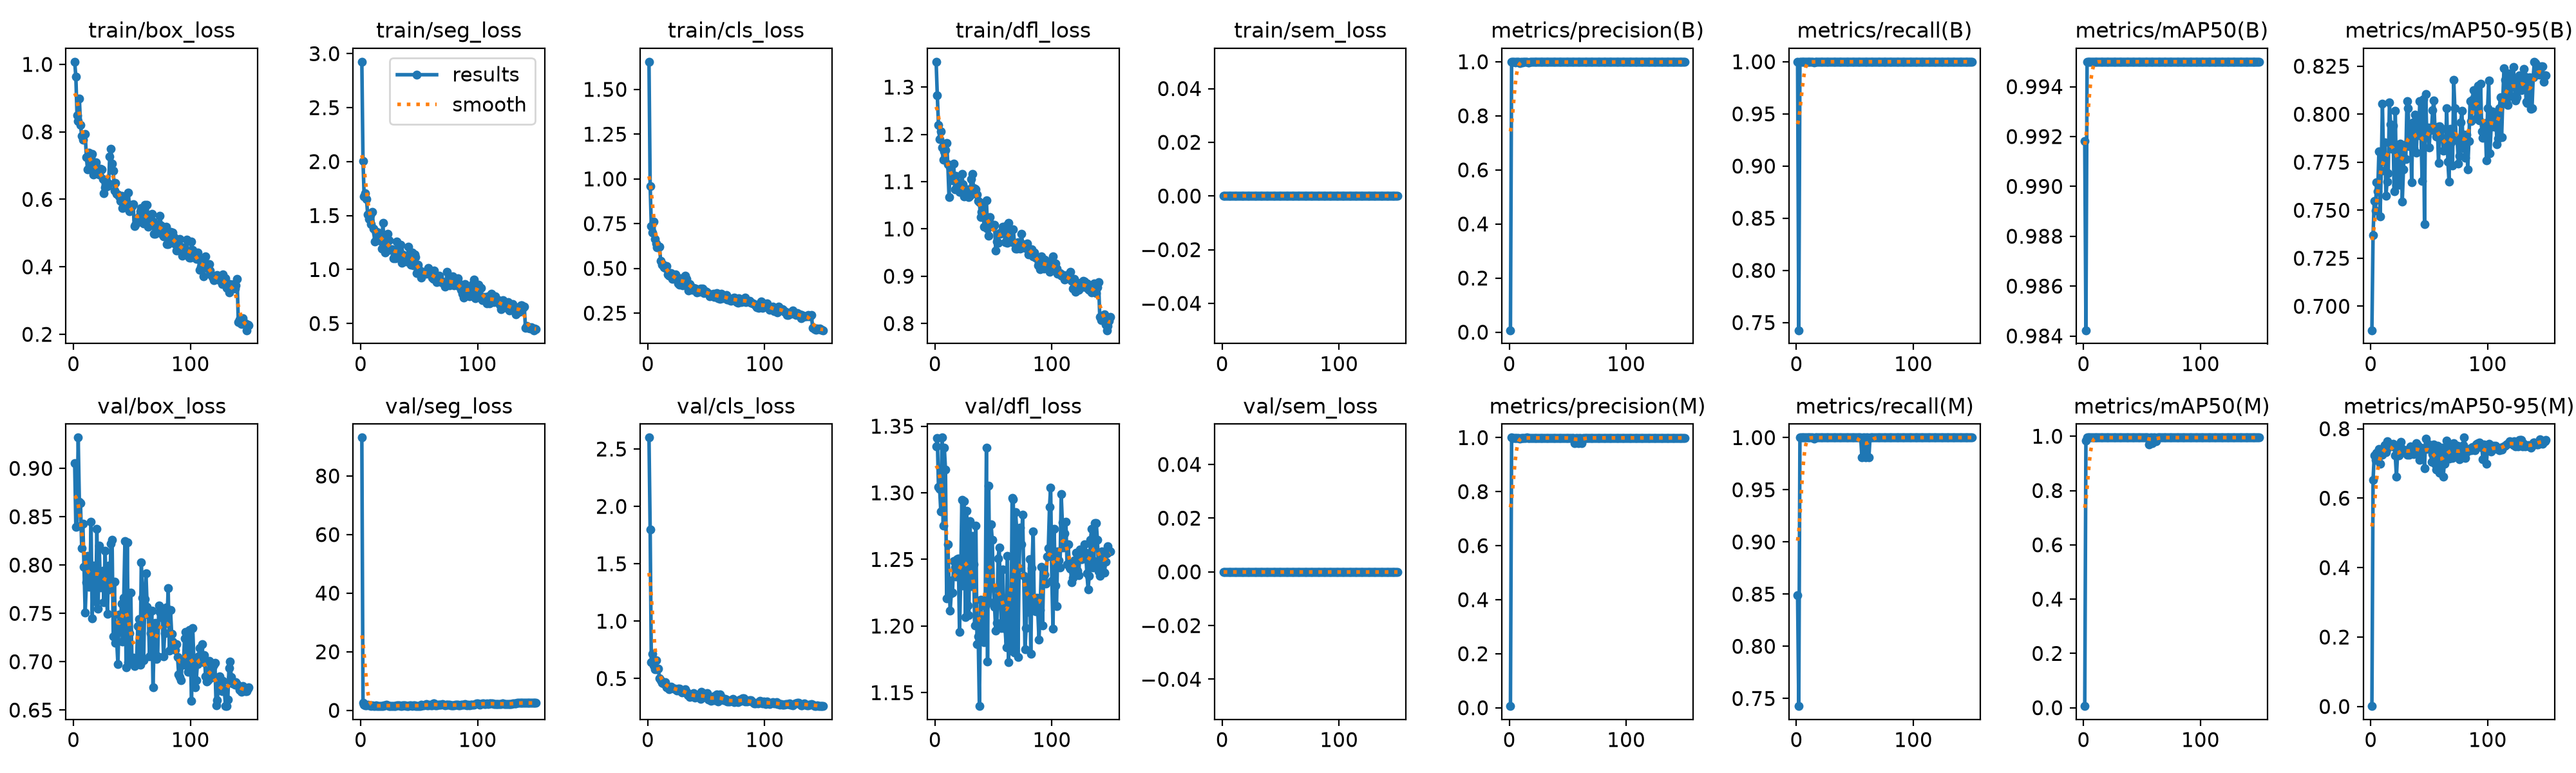

The data file committed next to this chart (first rows):
epoch, time, train/box_loss, train/seg_loss, train/cls_loss, train/dfl_loss, train/sem_loss, metrics/precision(B), metrics/recall(B), metrics/mAP50(B), metrics/mAP50-95(B), metrics/precision(M), metrics/recall(M), metrics/mAP50(M), metrics/mAP50-95(M), val/box_loss, val/seg_loss, val/cls_loss, val/dfl_loss, val/sem_loss, lr/pg0, lr/pg1, lr/pg2
1, 28.02, 1.008, 2.925, 1.655, 1.354, 0, 0.00709, 1, 0.9918, 0.6875, 0.00602, 0.8491, 0.00592, 0.0011, 0.9052, 93.09, 2.599, 1.335, 0, 0.0003272, 0.0003272, 0.06761
2, 44.39, 0.9633, 2.003, 0.9606, 1.282, 0, 1, 0.7427, 0.9842, 0.7371, 1, 0.7427, 0.9842, 0.6525, 0.8397, 2.547, 1.798, 1.341, 0, 0.0006561, 0.0006561, 0.03461
3, 58.66, 0.8495, 1.675, 0.7373, 1.221, 0, 0.9987, 1, 0.995, 0.7548, 0.9987, 1, 0.995, 0.7232, 0.8399, 1.835, 0.6401, 1.305, 0, 0.0009807, 0.0009807, 0.001598
4, 73.11, 0.8326, 1.708, 0.6992, 1.19, 0, 0.9984, 1, 0.995, 0.7496, 0.9984, 1, 0.995, 0.7108, 0.9318, 1.709, 0.7166, 1.303, 0, 0.0009802, 0.0009802, 0.0009802
5, 87.73, 0.8987, 1.653, 0.7603, 1.206, 0, 0.9983, 1, 0.995, 0.7646, 0.9983, 1, 0.995, 0.7298, 0.8657, 1.703, 0.6158, 1.286, 0, 0.0009736, 0.0009736, 0.0009736
6, 103.2, 0.8206, 1.509, 0.6635, 1.172, 0, 0.9989, 1, 0.995, 0.7599, 0.9989, 1, 0.995, 0.7135, 0.8638, 1.955, 0.5784, 1.341, 0, 0.000967, 0.000967, 0.000967
7, 118, 0.7875, 1.469, 0.6395, 1.147, 0, 0.9985, 1, 0.995, 0.7808, 0.9985, 1, 0.995, 0.7423, 0.8176, 1.648, 0.6611, 1.276, 0, 0.0009604, 0.0009604, 0.0009604
8, 133, 0.7762, 1.501, 0.6164, 1.165, 0, 0.999, 1, 0.995, 0.7467, 0.999, 1, 0.995, 0.6985, 0.8431, 1.792, 0.5801, 1.334, 0, 0.0009538, 0.0009538, 0.0009538
9, 147.3, 0.7925, 1.422, 0.6244, 1.167, 0, 0.9953, 1, 0.995, 0.7707, 0.9953, 1, 0.995, 0.7294, 0.7981, 1.598, 0.5887, 1.318, 0, 0.0009472, 0.0009472, 0.0009472
10, 161, 0.7942, 1.535, 0.6195, 1.182, 0, 0.9987, 1, 0.995, 0.8056, 0.9987, 1, 0.995, 0.7246, 0.7507, 1.609, 0.5001, 1.221, 0, 0.0009406, 0.0009406, 0.0009406
11, 175.1, 0.7252, 1.377, 0.5434, 1.137, 0, 0.9982, 1, 0.995, 0.7756, 0.9982, 1, 0.995, 0.7389, 0.7822, 1.516, 0.4845, 1.261, 0, 0.000934, 0.000934, 0.000934
12, 190.2, 0.6888, 1.259, 0.5191, 1.068, 0, 0.999, 1, 0.995, 0.7855, 0.999, 1, 0.995, 0.752, 0.8093, 1.506, 0.4615, 1.234, 0, 0.0009274, 0.0009274, 0.0009274
13, 205, 0.7392, 1.335, 0.5212, 1.132, 0, 0.999, 1, 0.995, 0.7575, 0.999, 1, 0.995, 0.7323, 0.7774, 1.678, 0.4547, 1.211, 0, 0.0009208, 0.0009208, 0.0009208
14, 220.2, 0.6931, 1.346, 0.506, 1.106, 0, 0.9991, 1, 0.995, 0.7649, 0.9991, 1, 0.995, 0.7644, 0.7832, 1.511, 0.4652, 1.225, 0, 0.0009142, 0.0009142, 0.0009142
15, 234.7, 0.7246, 1.34, 0.5013, 1.102, 0, 1, 0.999, 0.995, 0.7694, 1, 0.999, 0.995, 0.746, 0.8445, 1.581, 0.4679, 1.225, 0, 0.0009076, 0.0009076, 0.0009076
16, 249, 0.7339, 1.326, 0.5116, 1.139, 0, 0.9981, 1, 0.995, 0.8062, 0.9981, 1, 0.995, 0.7561, 0.7449, 1.526, 0.4243, 1.249, 0, 0.000901, 0.000901, 0.000901
17, 263.3, 0.6736, 1.264, 0.4676, 1.084, 0, 0.9982, 1, 0.995, 0.7948, 0.9982, 1, 0.995, 0.755, 0.7996, 1.509, 0.4246, 1.244, 0, 0.0008944, 0.0008944, 0.0008944
18, 276.8, 0.6926, 1.193, 0.4602, 1.112, 0, 0.9989, 1, 0.995, 0.7819, 0.9989, 1, 0.995, 0.7551, 0.7942, 1.526, 0.4054, 1.237, 0, 0.0008878, 0.0008878, 0.0008878
19, 290.5, 0.7101, 1.431, 0.4729, 1.098, 0, 0.9989, 1, 0.995, 0.794, 0.9989, 1, 0.995, 0.7572, 0.7624, 1.538, 0.4258, 1.25, 0, 0.0008812, 0.0008812, 0.0008812
20, 305.7, 0.6938, 1.244, 0.4729, 1.084, 0, 0.9989, 1, 0.995, 0.76, 0.9989, 1, 0.995, 0.747, 0.8375, 1.606, 0.4288, 1.251, 0, 0.0008746, 0.0008746, 0.0008746
21, 321.5, 0.6764, 1.155, 0.4407, 1.078, 0, 0.9988, 1, 0.995, 0.8018, 0.9988, 1, 0.995, 0.7224, 0.7551, 1.713, 0.4152, 1.195, 0, 0.000868, 0.000868, 0.000868
22, 336, 0.6736, 1.218, 0.4617, 1.078, 0, 0.9989, 1, 0.995, 0.7633, 0.9989, 1, 0.995, 0.662, 0.8201, 1.889, 0.412, 1.235, 0, 0.0008614, 0.0008614, 0.0008614
23, 351.1, 0.6912, 1.329, 0.4467, 1.117, 0, 0.9986, 1, 0.995, 0.7829, 0.9986, 1, 0.995, 0.7319, 0.7769, 1.62, 0.4131, 1.295, 0, 0.0008548, 0.0008548, 0.0008548
24, 365.7, 0.6883, 1.268, 0.4678, 1.094, 0, 0.9989, 1, 0.995, 0.7633, 0.9989, 1, 0.995, 0.724, 0.791, 1.563, 0.4064, 1.23, 0, 0.0008482, 0.0008482, 0.0008482
25, 380, 0.6608, 1.183, 0.445, 1.069, 0, 0.9989, 1, 0.995, 0.7848, 0.9989, 1, 0.995, 0.7518, 0.7939, 1.583, 0.3966, 1.294, 0, 0.0008416, 0.0008416, 0.0008416
26, 393.4, 0.6188, 1.188, 0.4175, 1.078, 0, 0.9989, 1, 0.995, 0.7806, 0.9989, 1, 0.995, 0.7615, 0.7617, 1.562, 0.41, 1.207, 0, 0.000835, 0.000835, 0.000835
27, 406.8, 0.6353, 1.189, 0.4081, 1.082, 0, 0.999, 1, 0.995, 0.7546, 0.999, 1, 0.995, 0.7333, 0.815, 1.54, 0.4114, 1.287, 0, 0.0008284, 0.0008284, 0.0008284
28, 428.6, 0.6535, 1.103, 0.445, 1.083, 0, 0.9989, 1, 0.995, 0.7714, 0.9989, 1, 0.995, 0.7404, 0.7769, 1.563, 0.3898, 1.215, 0, 0.0008218, 0.0008218, 0.0008218
29, 452.1, 0.6396, 1.126, 0.4283, 1.068, 0, 0.9989, 1, 0.995, 0.7842, 0.9989, 1, 0.995, 0.7356, 0.7497, 1.579, 0.3797, 1.208, 0, 0.0008152, 0.0008152, 0.0008152
30, 475.8, 0.6458, 1.102, 0.4053, 1.07, 0, 0.9989, 1, 0.995, 0.7767, 0.9989, 1, 0.995, 0.734, 0.7992, 1.594, 0.387, 1.279, 0, 0.0008086, 0.0008086, 0.0008086
31, 500.2, 0.7265, 1.258, 0.436, 1.106, 0, 0.9989, 1, 0.995, 0.8066, 0.9989, 1, 0.995, 0.7258, 0.7751, 1.643, 0.3949, 1.23, 0, 0.000802, 0.000802, 0.000802
32, 524.6, 0.7491, 1.194, 0.4604, 1.117, 0, 0.9988, 1, 0.995, 0.803, 0.9988, 1, 0.995, 0.7393, 0.8222, 1.627, 0.4053, 1.268, 0, 0.0007954, 0.0007954, 0.0007954
33, 544.3, 0.7059, 1.189, 0.4409, 1.087, 0, 0.9988, 1, 0.995, 0.7833, 0.9988, 1, 0.995, 0.7253, 0.8262, 1.659, 0.3817, 1.246, 0, 0.0007888, 0.0007888, 0.0007888
34, 563.4, 0.684, 1.23, 0.4177, 1.084, 0, 0.9989, 1, 0.995, 0.7933, 0.9989, 1, 0.995, 0.7484, 0.7259, 1.541, 0.3548, 1.201, 0, 0.0007822, 0.0007822, 0.0007822
35, 588.1, 0.6251, 1.062, 0.3774, 1.084, 0, 0.9989, 1, 0.995, 0.7644, 0.9989, 1, 0.995, 0.7419, 0.7829, 1.553, 0.3676, 1.275, 0, 0.0007756, 0.0007756, 0.0007756
36, 612.1, 0.6495, 1.137, 0.4113, 1.073, 0, 0.9989, 1, 0.995, 0.7957, 0.9989, 1, 0.995, 0.7319, 0.7193, 1.653, 0.34, 1.186, 0, 0.000769, 0.000769, 0.000769
37, 632.7, 0.6158, 1.12, 0.397, 1.059, 0, 0.9989, 1, 0.995, 0.7823, 0.9989, 1, 0.995, 0.7267, 0.7199, 1.696, 0.3604, 1.192, 0, 0.0007624, 0.0007624, 0.0007624
38, 648, 0.6145, 1.128, 0.3793, 1.057, 0, 0.9988, 1, 0.995, 0.7997, 0.9988, 1, 0.995, 0.7433, 0.6973, 1.718, 0.3507, 1.14, 0, 0.0007558, 0.0007558, 0.0007558
39, 662, 0.6084, 1.077, 0.3913, 1.025, 0, 0.9989, 1, 0.995, 0.78, 0.9989, 1, 0.995, 0.7592, 0.749, 1.518, 0.372, 1.22, 0, 0.0007492, 0.0007492, 0.0007492
40, 676.4, 0.5947, 1.099, 0.3868, 1.036, 0, 0.9989, 1, 0.995, 0.7961, 0.9989, 1, 0.995, 0.7531, 0.7305, 1.56, 0.3362, 1.205, 0, 0.0007426, 0.0007426, 0.0007426
41, 690.9, 0.611, 1.212, 0.3865, 1.054, 0, 0.9989, 1, 0.995, 0.7889, 0.9989, 1, 0.995, 0.7468, 0.76, 1.458, 0.3466, 1.199, 0, 0.000736, 0.000736, 0.000736
42, 705.7, 0.5749, 1.125, 0.3654, 1.005, 0, 0.9989, 1, 0.995, 0.8069, 0.9989, 1, 0.995, 0.7099, 0.721, 1.677, 0.3506, 1.188, 0, 0.0007294, 0.0007294, 0.0007294
43, 720.1, 0.5886, 1.044, 0.3711, 1.026, 0, 0.999, 1, 0.995, 0.7897, 0.999, 1, 0.995, 0.7453, 0.7662, 1.624, 0.3398, 1.215, 0, 0.0007228, 0.0007228, 0.0007228
44, 734.2, 0.6057, 1.16, 0.3702, 1.061, 0, 0.999, 1, 0.995, 0.7651, 0.999, 1, 0.995, 0.7368, 0.8247, 1.597, 0.3582, 1.334, 0, 0.0007162, 0.0007162, 0.0007162
45, 748.3, 0.5814, 1.038, 0.3856, 1, 0, 0.9989, 1, 0.995, 0.8079, 0.9989, 1, 0.995, 0.7443, 0.6939, 1.649, 0.3238, 1.173, 0, 0.0007096, 0.0007096, 0.0007096
46, 763.4, 0.5748, 1.14, 0.3713, 0.9853, 0, 0.9989, 1, 0.995, 0.7428, 0.9989, 1, 0.995, 0.6862, 0.8234, 1.724, 0.3834, 1.305, 0, 0.000703, 0.000703, 0.000703
47, 778.2, 0.6192, 1.116, 0.3865, 1.025, 0, 0.9989, 1, 0.995, 0.8106, 0.9989, 1, 0.995, 0.7719, 0.6994, 1.531, 0.3456, 1.218, 0, 0.0006964, 0.0006964, 0.0006964
48, 792.6, 0.5648, 0.9675, 0.3616, 1.01, 0, 0.9988, 1, 0.995, 0.7884, 0.9988, 1, 0.995, 0.7415, 0.7296, 1.47, 0.3411, 1.277, 0, 0.0006898, 0.0006898, 0.0006898
49, 807.1, 0.5845, 1.047, 0.3726, 1.009, 0, 0.9989, 1, 0.995, 0.7932, 0.9989, 1, 0.995, 0.7558, 0.7717, 1.497, 0.3545, 1.265, 0, 0.0006832, 0.0006832, 0.0006832
50, 821.6, 0.5798, 0.998, 0.3695, 1.006, 0, 0.9989, 1, 0.995, 0.7828, 0.9989, 1, 0.995, 0.7477, 0.6993, 1.588, 0.3368, 1.229, 0, 0.0006766, 0.0006766, 0.0006766
51, 836.2, 0.5848, 0.961, 0.3674, 1.009, 0, 0.9988, 1, 0.995, 0.793, 0.9988, 1, 0.995, 0.7537, 0.704, 1.58, 0.3732, 1.214, 0, 0.00067, 0.00067, 0.00067
52, 854, 0.5207, 0.9263, 0.3598, 0.9536, 0, 0.9989, 1, 0.995, 0.7918, 0.9989, 1, 0.995, 0.7039, 0.6953, 2.009, 0.3185, 1.197, 0, 0.0006634, 0.0006634, 0.0006634
53, 878.3, 0.5248, 0.9626, 0.3435, 0.9728, 0, 0.9987, 1, 0.995, 0.8023, 0.9987, 1, 0.995, 0.7276, 0.6993, 1.796, 0.3156, 1.202, 0, 0.0006568, 0.0006568, 0.0006568
54, 902.6, 0.5401, 0.9788, 0.3552, 0.9711, 0, 0.9989, 1, 0.995, 0.8073, 0.9989, 1, 0.995, 0.7547, 0.7035, 1.647, 0.3034, 1.251, 0, 0.0006502, 0.0006502, 0.0006502
55, 927.7, 0.533, 0.9693, 0.3523, 0.9912, 0, 0.999, 1, 0.995, 0.7919, 0.999, 1, 0.995, 0.6996, 0.7367, 1.827, 0.3338, 1.259, 0, 0.0006436, 0.0006436, 0.0006436
56, 952.5, 0.5496, 0.9579, 0.3569, 0.9897, 0, 0.9988, 1, 0.995, 0.7883, 0.98, 0.9811, 0.969, 0.6815, 0.7441, 2.092, 0.3449, 1.218, 0, 0.000637, 0.000637, 0.000637
57, 977.3, 0.564, 0.9677, 0.3412, 0.9944, 0, 0.9989, 1, 0.995, 0.7935, 0.9989, 1, 0.995, 0.7502, 0.6971, 1.8, 0.3112, 1.198, 0, 0.0006304, 0.0006304, 0.0006304
58, 1001, 0.5746, 1.015, 0.3559, 1.005, 0, 0.9988, 1, 0.995, 0.7746, 0.9988, 1, 0.995, 0.7109, 0.8025, 1.78, 0.3504, 1.242, 0, 0.0006238, 0.0006238, 0.0006238
59, 1024, 0.5637, 0.9706, 0.3608, 0.9982, 0, 0.9988, 1, 0.995, 0.7936, 0.9799, 0.9811, 0.9742, 0.6731, 0.766, 1.994, 0.3634, 1.205, 0, 0.0006172, 0.0006172, 0.0006172
60, 1046, 0.5278, 0.9569, 0.333, 0.9718, 0, 0.9989, 1, 0.995, 0.7926, 0.9989, 1, 0.995, 0.7315, 0.7014, 1.692, 0.2978, 1.198, 0, 0.0006106, 0.0006106, 0.0006106
... 90 more rows
